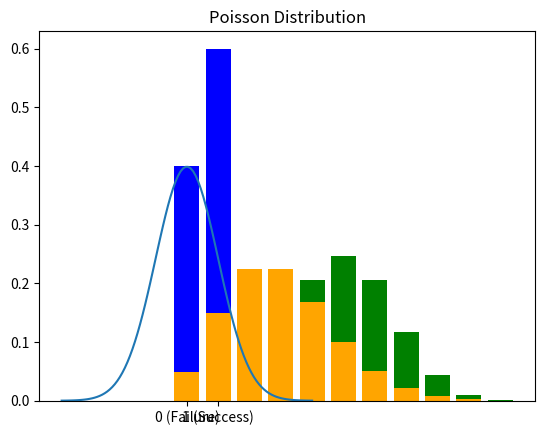

Here is the Python script that generated this plot:
# Probability Theory and Distributions

import numpy as np
import matplotlib.pyplot as plt


# Bayes' Theorem
def bayes_theorem(prior_probability, likelihood, evidence):
  return (likelihood * prior_probability) / evidence


# Gaussian Distribution
mu, sigma = 0, 1
x = np.linspace(-4, 4, 100)
y = (1 / (np.sqrt(2 * np.pi * sigma**2))) * np.exp(-0.5 * ((x - mu) / sigma)**2)

plt.plot(x, y)
plt.title('Gaussian Distribution')
plt.show()


# Bernoulli Distribution
p = 0.6
plt.bar([0, 1], [1-p, p], color='blue')
plt.title('Bernoulli Distribution')
plt.xticks([0, 1], labels=['0 (Failure)', '1 (Success)'])
plt.show()


# Binomial Distribution
from scipy.stats import binom

n, p = 10, 0.5
x = np.arange(0, n+1)
y = binom.pmf(x, n, p)
plt.bar(x, y, color='green')
plt.title('Binomial Distribution')
plt.show()


# Poisson Distribution
from scipy.stats import poisson

lam = 3
x = np.arange(0, 10)
y = poisson.pmf(x, lam)
plt.bar(x, y, color='orange')
plt.title('Poisson Distribution')
plt.show()